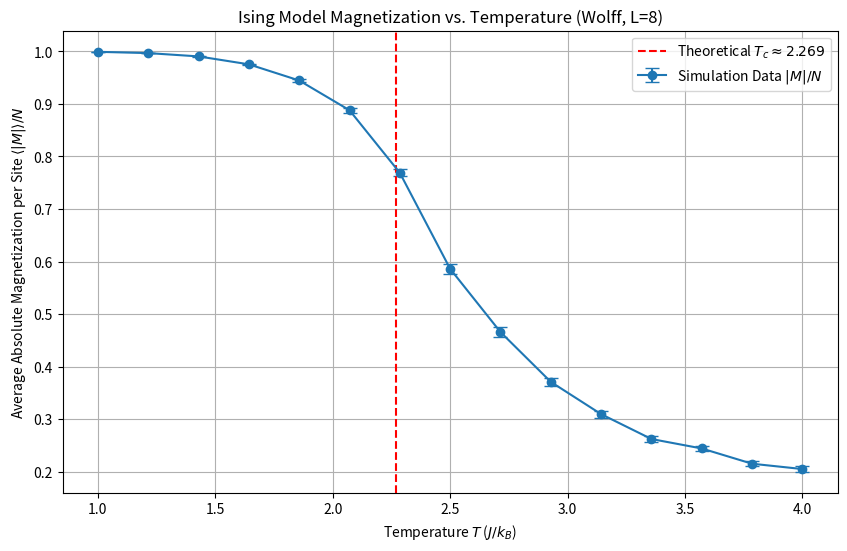

The script that saved this image:
import numpy as np
import matplotlib.pyplot as plt
import time

L = 8
N = L * L

temperatures = np.linspace(1.0, 4.0, 15)

n_th_steps = 2000
n_mc_steps = 10000
measurement_interval = N  # measurement_interval wird im Wolff-Teil nicht direkt verwendet


def initial_state(L_param):
    return np.random.choice([-1, 1], size=(L_param, L_param))


def calculate_total_magnetization(spins_param):
    return np.sum(spins_param)


def autocorr_func_1d(x):
    x = np.atleast_1d(x)
    n = len(x)
    if n == 0:
        return np.array([])

    x_centered = x - np.mean(x)

    c_k_numerators = np.correlate(x_centered, x_centered, mode='full')[n - 1:]

    if len(c_k_numerators) == 0:
        return np.array([])

    c0 = c_k_numerators[0]

    if c0 < 1e-12:
        return np.ones(n) if n > 0 else np.array([])

    rho = c_k_numerators / c0
    return rho


def calculate_integrated_autocorrelation_time(time_series, c=5):
    time_series = np.asarray(time_series)
    n_samples = len(time_series)

    if n_samples < 2:
        return 0.5

    rho = autocorr_func_1d(time_series)

    if len(rho) < 2 or np.abs(rho[0] - 1.0) > 1e-6 or np.all(np.isnan(rho)):
        return 0.5

    tau_int_sum = 0.0
    for t in range(1, len(rho)):
        current_tau_est = 0.5 + tau_int_sum
        if t > c * current_tau_est:
            break
        if np.isnan(rho[t]):
            break
        tau_int_sum += rho[t]

    tau = 0.5 + tau_int_sum
    tau = max(0.5, tau)
    return tau


def wolff_cluster(spins_param, L_param, T_param):
    i_seed, j_seed = np.random.randint(0, L_param), np.random.randint(0, L_param)
    S_seed = spins_param[i_seed, j_seed]

    C_set = set()
    C_set.add((i_seed, j_seed))

    F_stack = [(i_seed, j_seed)]

    p = 1. - np.exp(-2.0 / T_param)

    while F_stack:
        i_curr, j_curr = F_stack.pop()

        for dr, dc in [(0, 1), (0, -1), (1, 0), (-1, 0)]:
            i_neigh, j_neigh = (i_curr + dr + L_param) % L_param, \
                               (j_curr + dc + L_param) % L_param

            neighbour_coord_tuple = (i_neigh, j_neigh)

            if spins_param[i_neigh, j_neigh] == S_seed and \
                    neighbour_coord_tuple not in C_set:
                if np.random.rand() < p:
                    C_set.add(neighbour_coord_tuple)
                    F_stack.append(neighbour_coord_tuple)

    for i_cluster, j_cluster in C_set:
        spins_param[i_cluster, j_cluster] *= -1


results = {'T': [], 'M': [], 'M_err': [], 'tau': []}
start_time_total = time.time()

for T_current_loop in temperatures:
    T = T_current_loop  # Damit wolff_cluster die globale Variable T verwenden kann, falls es nicht als Parameter übergeben wird
    # In dieser Version wird T als Parameter übergeben, also ist diese Zeile nicht mehr nötig,
    # aber beibehalten, um minimale Änderungen am Hauptschleifenstil zu gewährleisten.
    # Besser wäre es, T_current_loop direkt an wolff_cluster zu übergeben.
    # Für Konsistenz mit der Bitte, Variablennamen nicht zu ändern, wird T hier gesetzt.

    print(f"Simulating T = {T:.3f}...")
    start_time_temp = time.time()

    spins = initial_state(L)
    magnetization_timeseries = []

    for step in range(n_th_steps):
        wolff_cluster(spins, L, T)

    for step in range(n_mc_steps):
        wolff_cluster(spins, L, T)

        if step % 10 == 0:
            M_current = np.abs(calculate_total_magnetization(spins)) / N
            magnetization_timeseries.append(M_current)

    magnetization_timeseries = np.array(magnetization_timeseries)
    n_meas = len(magnetization_timeseries)

    if n_meas > 1:
        M_avg = np.mean(magnetization_timeseries)
        variance_M = np.var(magnetization_timeseries, ddof=0)

        tau = calculate_integrated_autocorrelation_time(magnetization_timeseries)

        n_eff = n_meas / (2 * tau)
        if n_eff < 1: n_eff = 1

        if variance_M >= 0 and n_eff > 0:
            M_err = np.sqrt(variance_M / n_eff)
        else:
            M_err = np.nan
    elif n_meas == 1:
        M_avg = magnetization_timeseries[0]
        M_err = np.nan
        tau = 0.5
    else:
        M_avg = np.nan
        M_err = np.nan
        tau = np.nan

    results['T'].append(T)
    results['M'].append(M_avg)
    results['M_err'].append(M_err)
    results['tau'].append(tau)

    end_time_temp = time.time()
    print(f"  -> Done T={T:.3f} in {end_time_temp - start_time_temp:.2f} s")

end_time_total = time.time()
print(f"\nTotal simulation time: {end_time_total - start_time_total:.2f} s")

plt.figure(figsize=(10, 6))
temps = np.array(results['T'])
mag = np.array(results['M'])
mag_err = np.array(results['M_err'])

valid_indices = ~np.isnan(mag) & ~np.isnan(mag_err)
temps_valid = temps[valid_indices]
mag_valid = mag[valid_indices]
mag_err_valid = mag_err[valid_indices]

if len(temps_valid) > 0:
    plt.errorbar(temps_valid, mag_valid, yerr=mag_err_valid, fmt='o-', capsize=5, label='Simulation Data $|M|/N$')
else:
    print("Keine validen Daten zum Plotten.")  # Hinzugefügt für den Fall, dass alle Daten NaN sind

Tc_theor = 2 / (np.log(1 + np.sqrt(2)))
plt.axvline(Tc_theor, color='r', linestyle='--', label=f'Theoretical $T_c \\approx {Tc_theor:.3f}$')

plt.xlabel('Temperature $T$ ($J/k_B$)')  # Achsenbeschriftung angepasst
plt.ylabel('Average Absolute Magnetization per Site $\langle |M| \\rangle / N$')
plt.title(f'Ising Model Magnetization vs. Temperature (Wolff, L={L})')  # Titel angepasst
plt.legend()
plt.grid(True)
plt.show()
